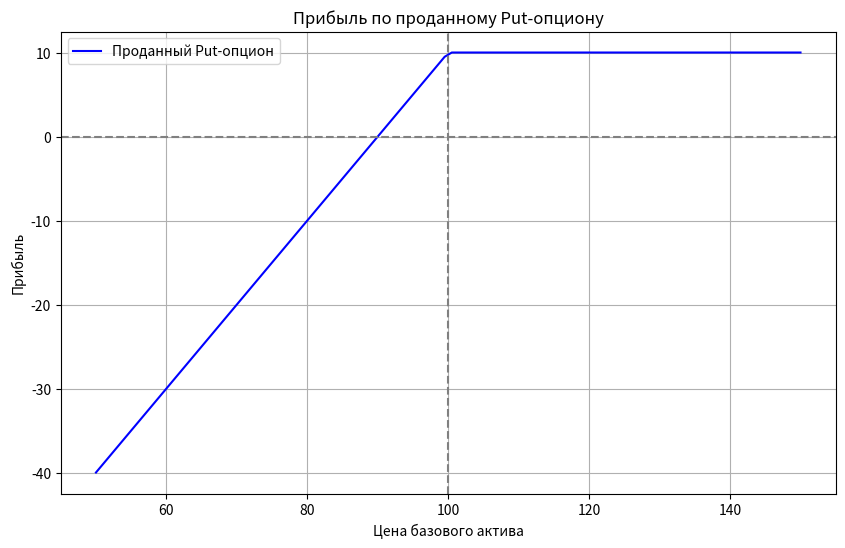

The matplotlib source for this figure:
import matplotlib.pyplot as plt
import numpy as np

# Параметры опциона
strike_price = 100  # Цена исполнения (страйк)
premium_received = 10  # Полученная премия за проданный опцион

# Цены базового актива
stock_prices = np.linspace(50, 150, 100)

# Вычисление прибыли по проданному пут-опциону
profit = np.where(stock_prices < strike_price,
                  (stock_prices - strike_price) + premium_received,
                  premium_received)

# Построение графика
plt.figure(figsize=(10, 6))
plt.plot(stock_prices, profit, label='Проданный Put-опцион', color='b')
plt.axhline(0, color='gray', linestyle='--')
plt.axvline(strike_price, color='gray', linestyle='--')
plt.title('Прибыль по проданному Put-опциону')
plt.xlabel('Цена базового актива')
plt.ylabel('Прибыль')
plt.legend()
plt.grid(True)
plt.show()